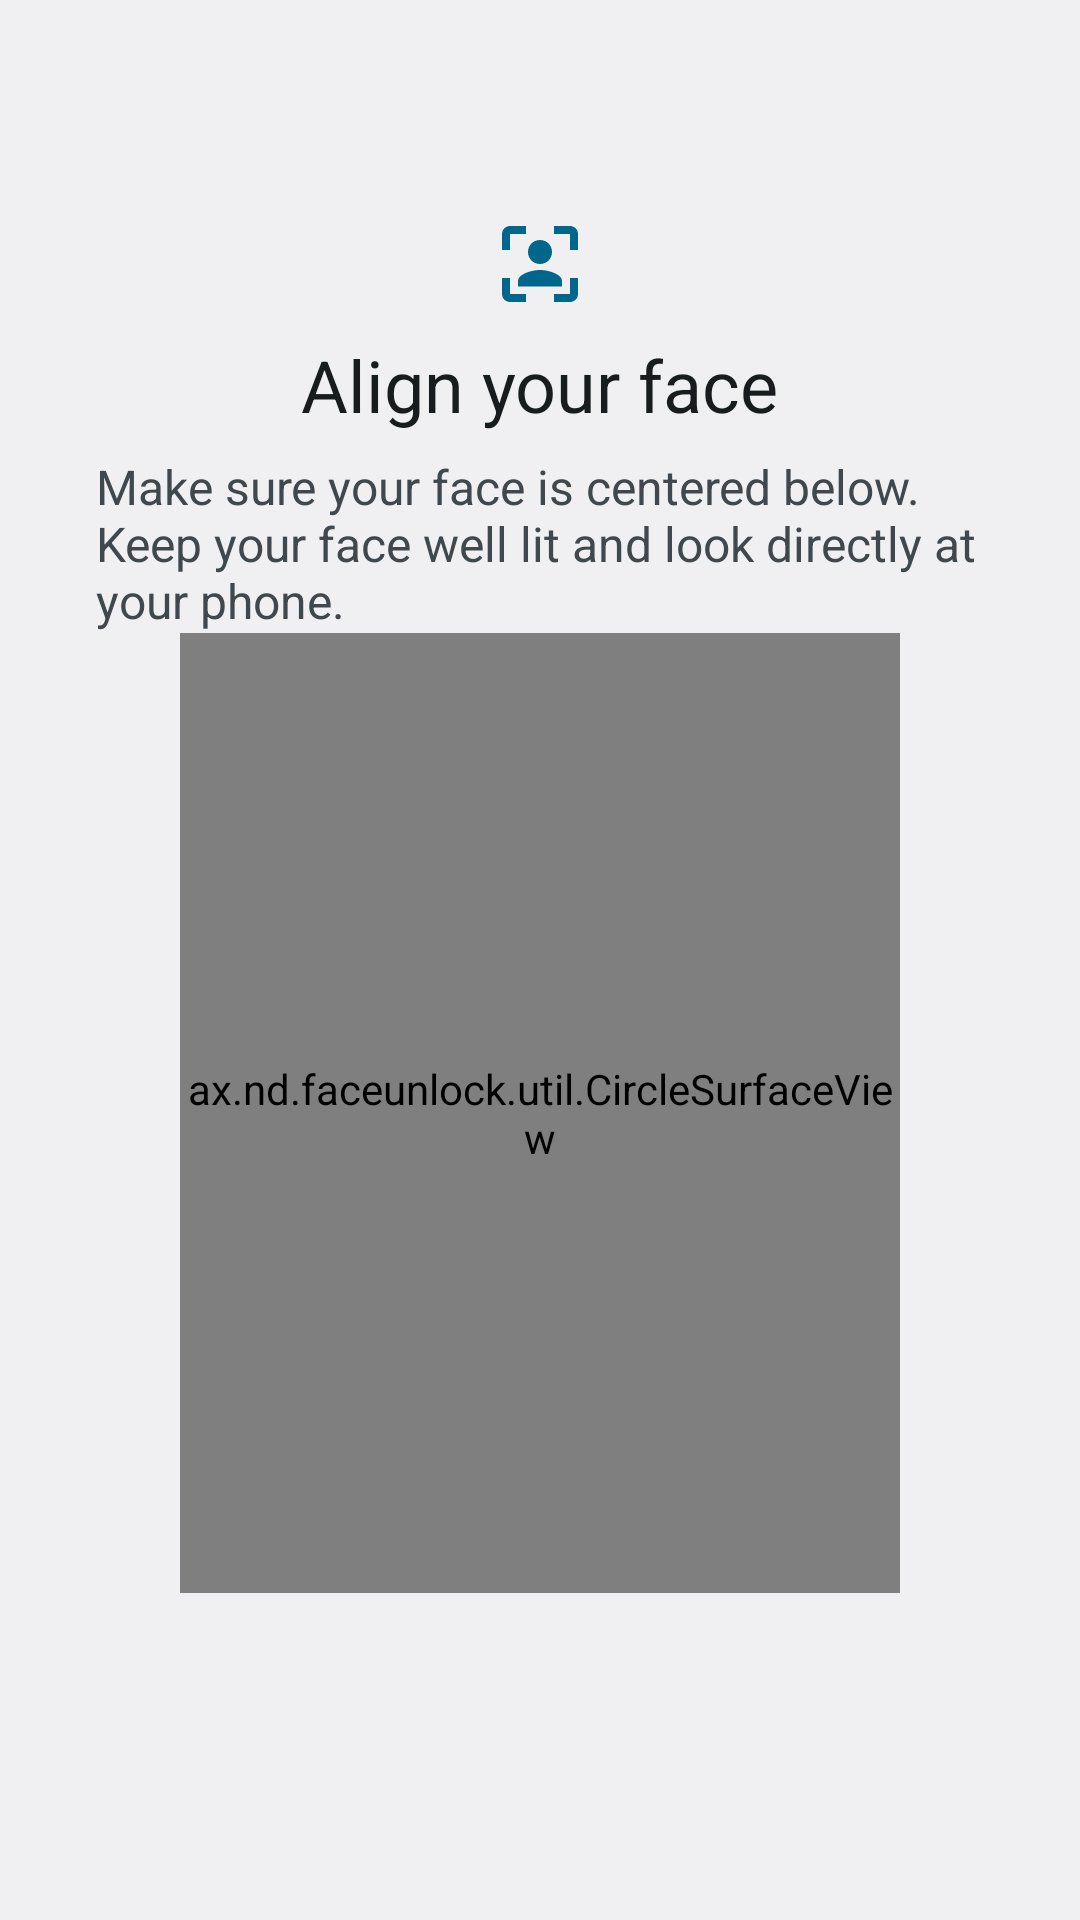

Produce the Android XML layout that renders to this screen, including the resource entries it uses.
<!-- AndroidManifest.xml: activity theme SettingsTheme -->
<!-- res/layout/face_enroll.xml -->
<?xml version="1.0" encoding="utf-8"?>
<ScrollView xmlns:android="http://schemas.android.com/apk/res/android"
    android:id="@id/sv_root"
    android:layout_width="fill_parent"
    android:layout_height="fill_parent">

    <RelativeLayout
        android:layout_width="fill_parent"
        android:layout_height="fill_parent"
        android:paddingStart="@dimen/page_padding_left"
        android:paddingEnd="@dimen/page_padding_right">

        <ImageView
            android:id="@+id/iv_top_icon"
            android:layout_width="@dimen/setup_top_icon_size"
            android:layout_height="@dimen/setup_top_icon_size"
            android:layout_alignParentTop="true"
            android:layout_centerHorizontal="true"
            android:layout_marginTop="@dimen/top_icon_margin_top"
            android:src="@drawable/ic_face_auth"
            android:tint="@color/theme_color" />

        <TextView
            android:id="@id/tv_header"
            android:layout_width="wrap_content"
            android:layout_height="wrap_content"
            android:layout_below="@id/iv_top_icon"
            android:layout_centerHorizontal="true"
            android:layout_marginTop="@dimen/setup_header_margin_top"
            android:fontFamily="sans-serif"
            android:text="@string/face_camera_content"
            android:textColor="?android:textColorPrimary"
            android:textSize="@dimen/setup_header_text_size" />

        <TextView
            android:id="@id/tv_summary"
            android:layout_width="fill_parent"
            android:layout_height="wrap_content"
            android:layout_below="@id/tv_header"
            android:layout_marginTop="@dimen/setup_summary_margin_top"
            android:fontFamily="sans-serif"
            android:text="@string/face_camera_content_tip"
            android:textColor="?android:textColorSecondary"
            android:textSize="@dimen/setup_body_text_size" />

        <ax.nd.faceunlock.util.CircleSurfaceView
            android:id="@+id/camera_surface"
            android:layout_width="240.0dip"
            android:layout_height="320.0dip"
            android:layout_below="@id/tv_summary"
            android:layout_centerInParent="true"
            android:background="#00000000" />

        <TextView
            android:id="@+id/face_msg"
            android:layout_width="fill_parent"
            android:layout_height="wrap_content"
            android:layout_below="@id/camera_surface"
            android:layout_centerHorizontal="true"
            android:layout_marginStart="10.0dip"
            android:layout_marginEnd="10.0dip"
            android:gravity="center"
            android:textColor="#ffff0000"
            android:textSize="16.0sp" />

        <Button
            android:id="@+id/enroll_done"
            android:layout_width="60.0dip"
            android:layout_height="40.0dip"
            android:layout_alignParentEnd="true"
            android:layout_alignParentBottom="true"
            android:layout_marginEnd="32.0dip"
            android:layout_marginBottom="32.0dip"
            android:background="#00000000"
            android:text="@string/btn_done"
            android:textColor="@color/theme_color"
            android:textSize="18.0sp"
            android:visibility="gone" />
    </RelativeLayout>
</ScrollView>
<!-- resources referenced by this layout -->
<resources>
  <color name="theme_color">@*android:color/accent_device_default_light</color>
  <dimen name="page_padding_left">32.0dip</dimen>
  <dimen name="page_padding_right">32.0dip</dimen>
  <dimen name="setup_body_text_size">16.0sp</dimen>
  <dimen name="setup_header_margin_top">8.0dip</dimen>
  <dimen name="setup_header_text_size">24.0sp</dimen>
  <dimen name="setup_summary_margin_top">7.0dip</dimen>
  <dimen name="setup_top_icon_size">32.0dip</dimen>
  <dimen name="top_icon_margin_top">72.0dip</dimen>
  <!-- drawable ic_face_auth (drawable) -->
  <?xml version="1.0" encoding="utf-8"?>
  <vector xmlns:android="http://schemas.android.com/apk/res/android"
      android:width="96.0dip"
      android:height="96.0dip"
      android:viewportWidth="24.0"
      android:viewportHeight="24.0">
      <path
          android:fillColor="@color/theme_color"
          android:pathData="M12,12c1.7,0 3,-1.3 3,-3s-1.3,-3 -3,-3S9,7.3 9,9S10.3,12 12,12zM12,13.5c-1.8,0 -5.5,0.9 -5.5,2.8v1.3h11v-1.3C17.5,14.4 13.8,13.5 12,13.5z" />
      <path
          android:fillColor="@color/theme_color"
          android:pathData="M4.5,4.5h4v-2h-4c-1.1,0 -2,0.9 -2,2v4h2V4.5z" />
      <path
          android:fillColor="@color/theme_color"
          android:pathData="M4.5,15.5h-2v4c0,1.1 0.9,2 2,2h4v-2h-4V15.5z" />
      <path
          android:fillColor="@color/theme_color"
          android:pathData="M19.5,19.5h-4v2h4c1.1,0 2,-0.9 2,-2v-4h-2V19.5z" />
      <path
          android:fillColor="@color/theme_color"
          android:pathData="M19.5,2.5h-4v2h4v4h2v-4C21.5,3.4 20.6,2.5 19.5,2.5z" />
  </vector>
  <string name="btn_done">Done</string>
  <string name="face_camera_content">Align your face</string>
  <string name="face_camera_content_tip">Make sure your face is centered below. Keep your face well lit and look directly at your phone.</string>
  <style name="SettingsTheme" parent="@android:style/Theme.DeviceDefault.Settings">
          <item name="android:windowNoTitle">true</item>
          <item name="android:colorPrimary">@color/theme_color</item>
          <item name="android:colorPrimaryDark">@color/theme_color</item>
          <item name="android:colorSecondary">@color/theme_color</item>
      </style>
</resources>
